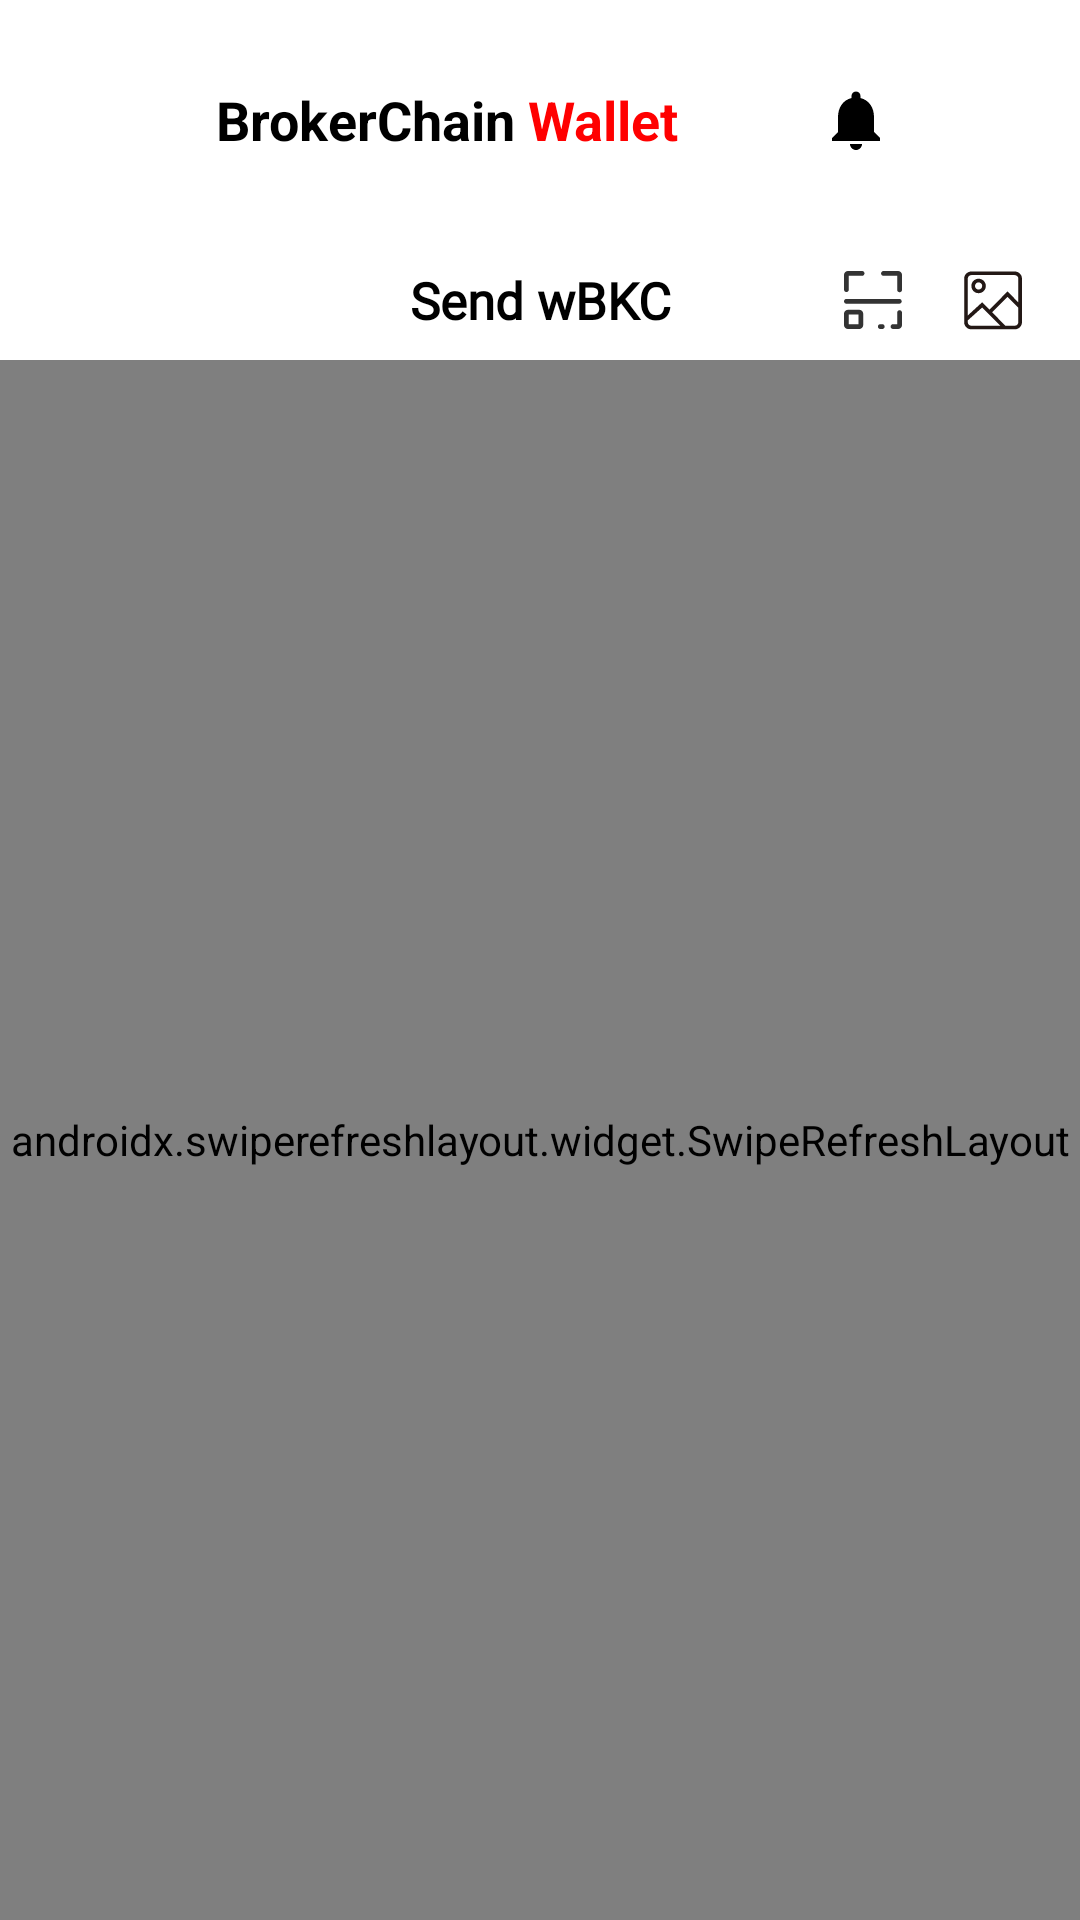

The Android layout XML behind this screen, and the referenced resources:
<!-- AndroidManifest.xml: application theme Theme.BrokerFi -->
<!-- res/layout/activity_token_send.xml -->
﻿<?xml version="1.0" encoding="utf-8"?>
<RelativeLayout xmlns:android="http://schemas.android.com/apk/res/android"
    android:layout_width="match_parent"
    android:layout_height="match_parent"
    android:background="@color/white">

    <include layout="@layout/topbar" />

    <include
        layout="@layout/include_token_sub_header_send"
        android:layout_width="match_parent"
        android:layout_height="wrap_content"
        android:layout_below="@id/action_bar" />

    <androidx.swiperefreshlayout.widget.SwipeRefreshLayout
        android:id="@+id/token_refresh"
        android:layout_width="match_parent"
        android:layout_height="match_parent"
        android:layout_below="@id/token_sub_header"
        android:background="#FCFDFE">

        <androidx.core.widget.NestedScrollView
            android:layout_width="match_parent"
            android:layout_height="match_parent"
            android:fillViewport="true">

            <LinearLayout
                android:layout_width="match_parent"
                android:layout_height="wrap_content"
                android:orientation="vertical"
                android:paddingStart="16dp"
                android:paddingTop="12dp"
                android:paddingEnd="16dp"
                android:paddingBottom="32dp">

                <LinearLayout
                    android:layout_width="match_parent"
                    android:layout_height="wrap_content"
                    android:background="@drawable/token_send_card_surface"
                    android:orientation="vertical"
                    android:paddingStart="18dp"
                    android:paddingTop="18dp"
                    android:paddingEnd="18dp"
                    android:paddingBottom="18dp">

                    <TextView
                        android:layout_width="wrap_content"
                        android:layout_height="wrap_content"
                        android:text="@string/token_send_from_label"
                        android:textColor="#000000"
                        android:textSize="13sp"
                        android:textStyle="bold" />

                    <TextView
                        android:id="@+id/token_send_from"
                        android:layout_width="match_parent"
                        android:layout_height="wrap_content"
                        android:layout_marginTop="10dp"
                        android:fontFamily="monospace"
                        android:lineSpacingExtra="2dp"
                        android:minHeight="48dp"
                        android:paddingTop="2dp"
                        android:paddingEnd="4dp"
                        android:paddingBottom="2dp"
                        android:textColor="#0F172A"
                        android:textSize="14sp" />
                </LinearLayout>

                <LinearLayout
                    android:layout_width="match_parent"
                    android:layout_height="wrap_content"
                    android:layout_marginTop="12dp"
                    android:background="@drawable/token_send_card_surface"
                    android:orientation="vertical"
                    android:paddingStart="18dp"
                    android:paddingTop="18dp"
                    android:paddingEnd="18dp"
                    android:paddingBottom="18dp">

                    <TextView
                        android:layout_width="wrap_content"
                        android:layout_height="wrap_content"
                        android:text="@string/token_send_to_label"
                        android:textColor="#000000"
                        android:textSize="13sp"
                        android:textStyle="bold" />

                    <LinearLayout
                        android:layout_width="match_parent"
                        android:layout_height="wrap_content"
                        android:layout_marginTop="10dp"
                        android:background="@drawable/token_send_input_panel"
                        android:gravity="center_vertical"
                        android:orientation="horizontal"
                        android:paddingStart="16dp"
                        android:paddingTop="6dp"
                        android:paddingEnd="8dp"
                        android:paddingBottom="6dp">

                        <EditText
                            android:id="@+id/token_send_to"
                            android:layout_width="0dp"
                            android:layout_height="50dp"
                            android:layout_weight="1"
                            android:background="@android:color/transparent"
                            android:fontFamily="monospace"
                            android:hint="@string/token_send_to_hint"
                            android:inputType="text"
                            android:scrollHorizontally="true"
                            android:singleLine="true"
                            android:textColor="#0F172A"
                            android:textColorHint="#94A3B8"
                            android:textSize="14sp" />

                        <ImageButton
                            android:id="@+id/token_send_to_paste"
                            android:layout_width="36dp"
                            android:layout_height="36dp"
                            android:background="@drawable/token_send_tool_button"
                            android:contentDescription="@string/token_paste"
                            android:padding="7dp"
                            android:scaleType="fitCenter"
                            android:src="@drawable/ic_token_paste" />
                    </LinearLayout>
                </LinearLayout>

                <LinearLayout
                    android:layout_width="match_parent"
                    android:layout_height="wrap_content"
                    android:layout_marginTop="12dp"
                    android:background="@drawable/token_send_card_surface"
                    android:orientation="vertical"
                    android:paddingStart="18dp"
                    android:paddingTop="18dp"
                    android:paddingEnd="18dp"
                    android:paddingBottom="18dp">

                    <LinearLayout
                        android:layout_width="match_parent"
                        android:layout_height="wrap_content"
                        android:gravity="center_vertical"
                        android:orientation="horizontal">

                        <TextView
                            android:layout_width="0dp"
                            android:layout_height="wrap_content"
                            android:layout_weight="1"
                            android:text="@string/token_send_amount_label"
                            android:textColor="#000000"
                            android:textSize="13sp"
                            android:textStyle="bold" />

                        <TextView
                            android:id="@+id/token_send_balance"
                            android:layout_width="wrap_content"
                            android:layout_height="wrap_content"
                            android:text="@string/token_balance_loading"
                            android:textColor="#94A3B8"
                            android:textSize="12sp" />
                    </LinearLayout>

                    <LinearLayout
                        android:layout_width="match_parent"
                        android:layout_height="wrap_content"
                        android:layout_marginTop="12dp"
                        android:background="@drawable/token_send_input_panel"
                        android:gravity="center_vertical"
                        android:orientation="horizontal"
                        android:minHeight="92dp"
                        android:paddingStart="16dp"
                        android:paddingTop="12dp"
                        android:paddingEnd="16dp"
                        android:paddingBottom="12dp">

                        <EditText
                            android:id="@+id/token_send_amount"
                            android:layout_width="0dp"
                            android:layout_height="wrap_content"
                            android:layout_weight="1"
                            android:background="@android:color/transparent"
                            android:hint="0"
                            android:inputType="numberDecimal"
                            android:textColor="#111827"
                            android:textColorHint="#94A3B8"
                            android:textSize="32sp"
                            android:textStyle="bold" />

                        <TextView
                            android:id="@+id/token_send_amount_symbol"
                            android:layout_width="wrap_content"
                            android:layout_height="wrap_content"
                            android:layout_marginStart="14dp"
                            android:text="wBKC"
                            android:textColor="#111827"
                            android:textSize="16sp"
                            android:textStyle="bold" />
                    </LinearLayout>
                </LinearLayout>

                <TextView
                    android:id="@+id/token_send_hint"
                    android:layout_width="match_parent"
                    android:layout_height="wrap_content"
                    android:layout_marginTop="22dp"
                    android:gravity="center"
                    android:text="@string/token_hint_enter_amount"
                    android:textColor="#64748B"
                    android:textSize="13sp" />

                <android.widget.Button
                    android:id="@+id/token_send_confirm"
                    android:layout_width="match_parent"
                    android:layout_height="52dp"
                    android:layout_marginTop="14dp"
                    android:background="@drawable/token_btn_primary_selector"
                    android:backgroundTint="@null"
                    android:enabled="false"
                    android:stateListAnimator="@null"
                    android:text="@string/token_send"
                    android:textAllCaps="false"
                    android:textColor="@color/white"
                    android:textSize="16sp"
                    android:textStyle="bold" />
            </LinearLayout>
        </androidx.core.widget.NestedScrollView>
    </androidx.swiperefreshlayout.widget.SwipeRefreshLayout>
</RelativeLayout>
<!-- res/layout/topbar.xml (included above) -->
<?xml version="1.0" encoding="utf-8"?>
<RelativeLayout xmlns:android="http://schemas.android.com/apk/res/android"
    android:id="@+id/action_bar"
    android:layout_width="match_parent"
    android:layout_height="wrap_content"
    android:orientation="horizontal"
    android:padding="16dp">

    <ImageView
        android:id="@+id/dashedBorderView"
        android:layout_width="48dp"
        android:layout_height="48dp"
        android:layout_marginRight="8dp"

        android:src="@drawable/logo4" />








    <TextView
        android:id="@+id/brokerTextview"
        android:layout_width="wrap_content"
        android:layout_height="wrap_content"
        android:layout_centerVertical="true"
        android:layout_toRightOf="@+id/dashedBorderView"
        android:text="@string/topbar_brokerchain"
        android:textColor="#000000"
        android:textSize="18sp"
        android:textStyle="bold" />

    <TextView
        android:id="@+id/brokerTextview1"
        android:layout_width="wrap_content"
        android:layout_height="wrap_content"
        android:layout_centerVertical="true"
        android:layout_toRightOf="@+id/brokerTextview"
        android:text="@string/topbar_wallet_spaced"
        android:textColor="#FF0000"
        android:textSize="18sp"
        android:textStyle="bold" />
    <TextView
        android:layout_width="wrap_content"
        android:layout_height="wrap_content"
        android:layout_centerVertical="true"
        android:layout_toRightOf="@+id/brokerTextview1"
        android:text=""
        android:textColor="#000000"
        android:textSize="18sp"
        android:textStyle="bold" />
    
















    <ImageView
        android:id="@+id/notificationBtn"
        android:layout_width="wrap_content"
        android:layout_height="wrap_content"
        android:layout_centerVertical="true"
        android:layout_toEndOf="@+id/brokerTextview1"
        android:layout_toStartOf="@+id/menu"
        android:padding="8dp"
        android:src="@drawable/notifications_vector"
        android:background="?android:attr/selectableItemBackground"
        android:contentDescription="@string/topbar_content_desc_notifications"
        android:layout_marginStart="8dp"
        android:layout_marginEnd="8dp"
        android:clickable="true" />

    <ImageView
        android:id="@+id/menu"
        android:layout_width="wrap_content"
        android:layout_height="wrap_content"
        android:layout_centerVertical="true"
        android:layout_alignParentRight="true"
        android:contentDescription="@string/topbar_content_desc_menu"

        android:src="@drawable/action_menu_30" />


</RelativeLayout>
<!-- res/layout/include_token_sub_header_send.xml (included above) -->
﻿<?xml version="1.0" encoding="utf-8"?>
<LinearLayout xmlns:android="http://schemas.android.com/apk/res/android"
    android:id="@+id/token_sub_header"
    android:layout_width="match_parent"
    android:layout_height="52dp"
    android:gravity="center_vertical"
    android:orientation="horizontal"
    android:paddingStart="12dp"
    android:paddingEnd="12dp">

    <View
        android:layout_width="92dp"
        android:layout_height="40dp" />

    <TextView
        android:id="@+id/token_page_title"
        android:layout_width="0dp"
        android:layout_height="wrap_content"
        android:layout_weight="1"
        android:fontFamily="@font/work_sans_black"
        android:gravity="center"
        android:text="@string/token_send_title"
        android:textColor="#000000"
        android:textSize="17sp"
        android:textStyle="bold" />

    <LinearLayout
        android:layout_width="92dp"
        android:layout_height="wrap_content"
        android:gravity="end|center_vertical"
        android:orientation="horizontal">

        <ImageView
            android:id="@+id/token_send_scan"
            android:layout_width="34dp"
            android:layout_height="34dp"
            android:background="@drawable/token_send_tool_button"
            android:clickable="true"
            android:contentDescription="@string/token_scan"
            android:focusable="true"
            android:padding="6dp"
            android:scaleType="fitCenter"
            android:src="@drawable/saoma" />

        <ImageView
            android:id="@+id/token_send_gallery"
            android:layout_width="34dp"
            android:layout_height="34dp"
            android:layout_marginStart="6dp"
            android:background="@drawable/token_send_tool_button"
            android:clickable="true"
            android:contentDescription="@string/token_scan_from_gallery"
            android:focusable="true"
            android:padding="6dp"
            android:scaleType="fitCenter"
            android:src="@drawable/xiangce" />
    </LinearLayout>
</LinearLayout>
<!-- resources referenced by this layout -->
<resources>
  <color name="white">#FFFFFFFF</color>
  <!-- drawable notifications_vector (drawable) -->
  <vector xmlns:android="http://schemas.android.com/apk/res/android"
      android:width="24dp"
      android:height="24dp"
      android:viewportWidth="24"
      android:viewportHeight="24">
      <path
          android:fillColor="@android:color/black"
          android:pathData="M12,22c1.1,0 2,-0.9 2,-2h-4c0,1.1 0.9,2 2,2zm6,-6v-5c0,-3.07 -1.64,-5.64 -4.5,-6.32V4c0,-0.83 -0.67,-1.5 -1.5,-1.5s-1.5,0.67 -1.5,1.5v0.68C7.63,5.36 6,7.92 6,11v5l-2,2v1h16v-1l-2,-2z"/>
  </vector>
  <!-- drawable token_btn_primary_selector (drawable) -->
  <?xml version="1.0" encoding="utf-8"?>
  <selector xmlns:android="http://schemas.android.com/apk/res/android">
      <item
          android:drawable="@drawable/token_btn_disabled"
          android:state_enabled="false" />
      <item
          android:drawable="@drawable/token_btn_primary_pressed"
          android:state_pressed="true" />
      <item android:drawable="@drawable/token_btn_primary_default" />
  </selector>
  <!-- drawable token_send_card_surface (drawable) -->
  <?xml version="1.0" encoding="utf-8"?>
  <shape xmlns:android="http://schemas.android.com/apk/res/android"
      android:shape="rectangle">
      <solid android:color="#FFFFFF" />
      <corners android:radius="18dp" />
      <stroke
          android:width="1dp"
          android:color="#EEF3F8" />
  </shape>
  <!-- drawable token_send_input_panel (drawable) -->
  <?xml version="1.0" encoding="utf-8"?>
  <shape xmlns:android="http://schemas.android.com/apk/res/android"
      android:shape="rectangle">
      <solid android:color="#F8FAFC" />
      <corners android:radius="14dp" />
  </shape>
  <string name="token_balance_loading">Balance: …</string>
  <string name="token_hint_enter_amount">Enter an amount to swap</string>
  <string name="token_paste">Paste</string>
  <string name="token_scan">Scan QR code</string>
  <string name="token_scan_from_gallery">Scan from gallery</string>
  <string name="token_send">Send</string>
  <string name="token_send_amount_label">Amount</string>
  <string name="token_send_from_label">From</string>
  <string name="token_send_title">Send wBKC</string>
  <string name="token_send_to_hint">0x…</string>
  <string name="token_send_to_label">To</string>
  <string name="topbar_brokerchain">BrokerChain</string>
  <string name="topbar_content_desc_menu">menu</string>
  <string name="topbar_content_desc_notification">Notification</string>
  <string name="topbar_content_desc_notifications">Notifications</string>
  <string name="topbar_wallet_spaced">" Wallet"</string>
  <style name="Theme.BrokerFi" parent="Base.Theme.BrokerFi" />
  <!-- drawable token_btn_disabled (drawable) -->
  <?xml version="1.0" encoding="utf-8"?>
  <shape xmlns:android="http://schemas.android.com/apk/res/android"
      android:shape="rectangle">
      <solid android:color="@color/token_btn_disabled" />
      <corners android:radius="12dp" />
  </shape>
  <!-- drawable token_btn_primary_default (drawable) -->
  <?xml version="1.0" encoding="utf-8"?>
  <shape xmlns:android="http://schemas.android.com/apk/res/android"
      android:shape="rectangle">
      <solid android:color="#000000" />
      <corners android:radius="12dp" />
  </shape>
  <style name="Base.Theme.BrokerFi" parent="Theme.AppCompat.DayNight.NoActionBar">
          <item name="android:windowTranslucentStatus">true</item>
          <item name="android:windowTranslucentNavigation">false</item>
          <item name="android:statusBarColor">@android:color/transparent</item>
          <item name="android:windowBackground">@android:color/white</item>
          
          
  
      </style>
  <color name="token_btn_disabled">#DADADA</color>
</resources>
